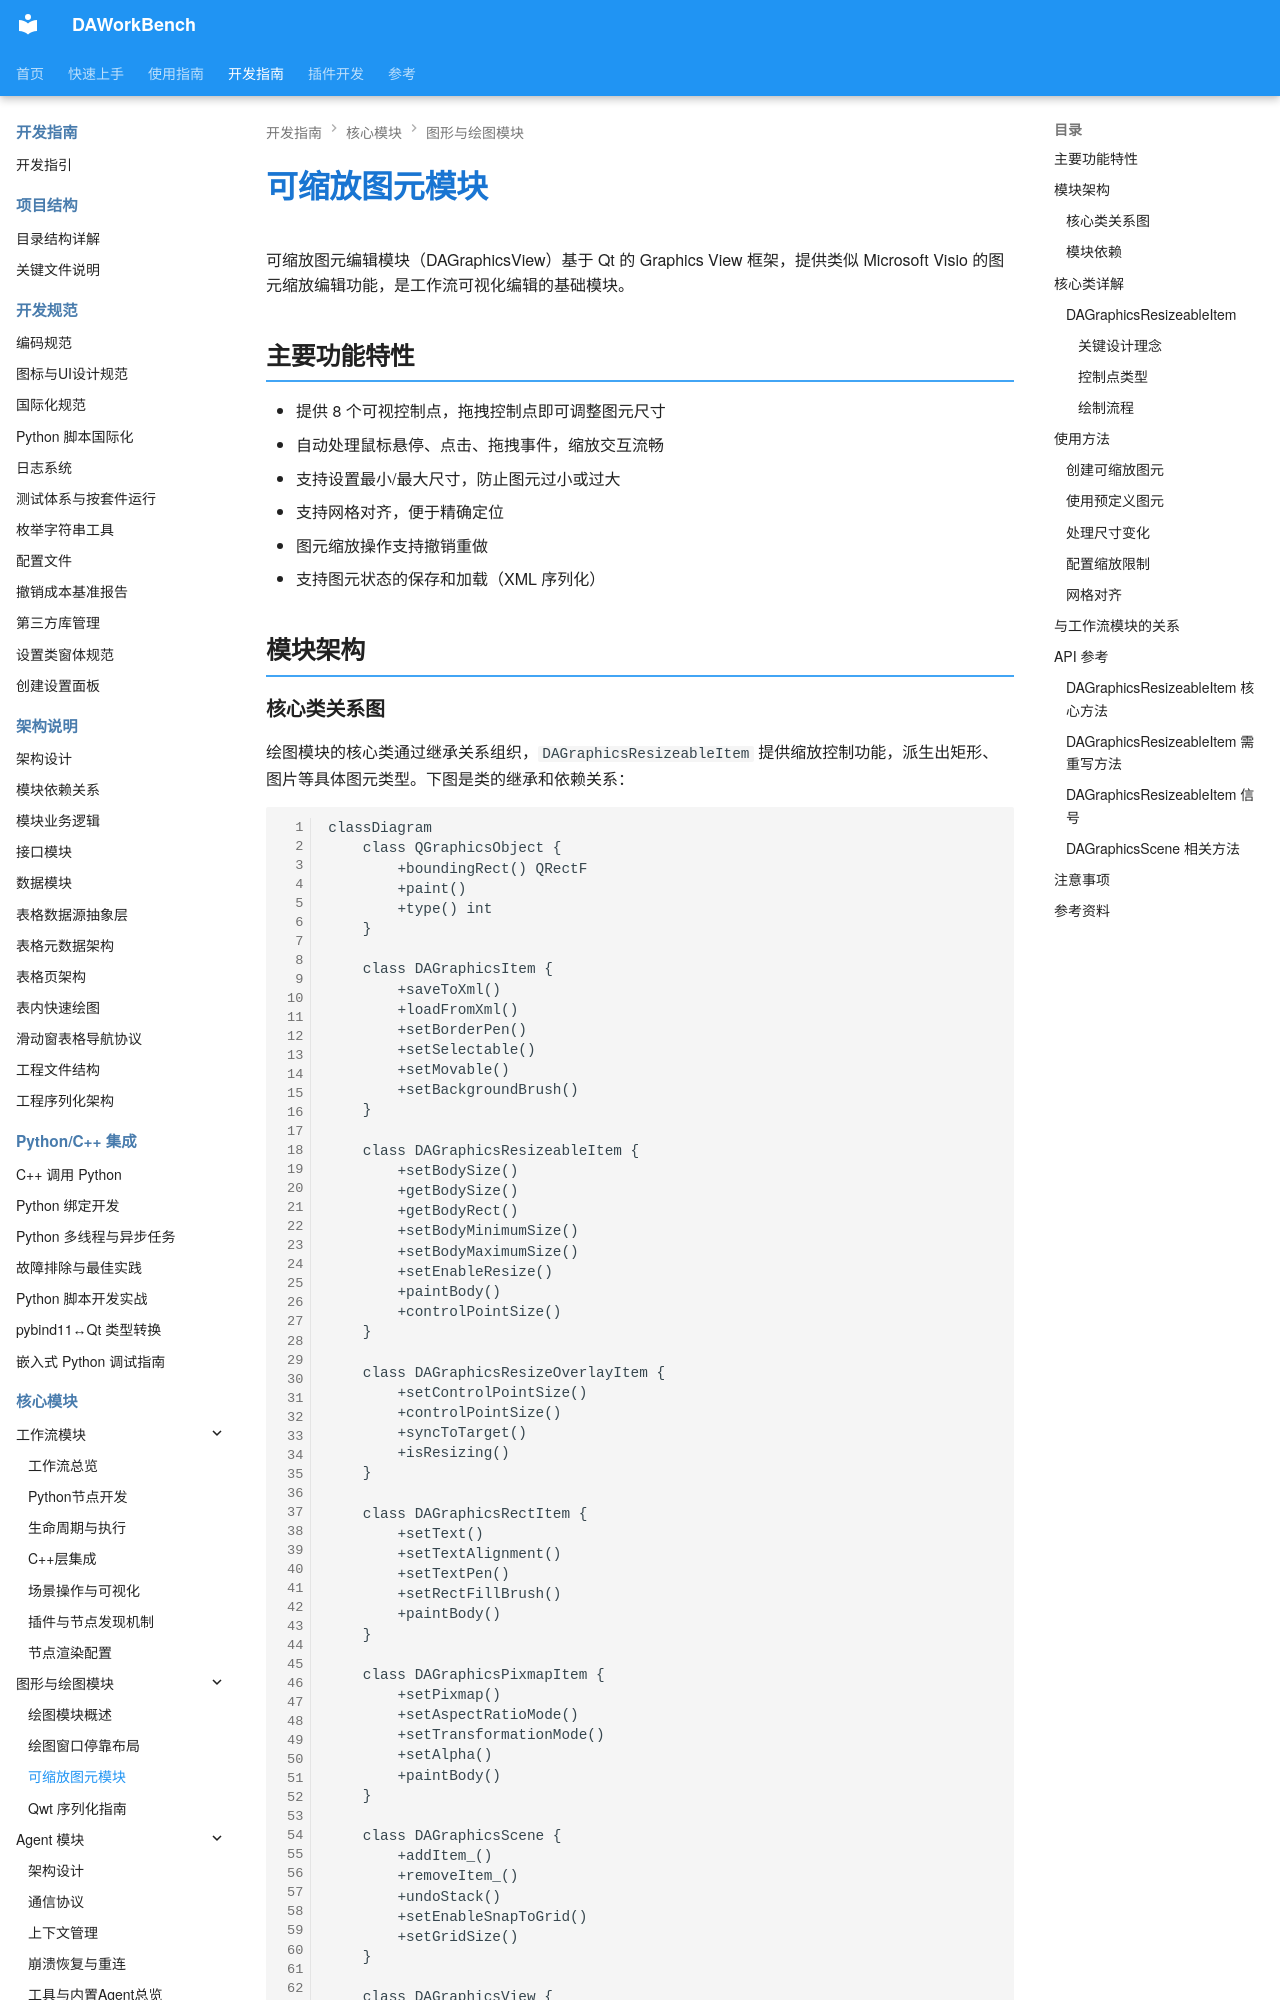

repository: czyt1988/data-workbench · page: zh/dev-guide/graphics/scalable-graphic-module/index.html · generator: mkdocs

# 可缩放图元模块

可缩放图元编辑模块（DAGraphicsView）基于 Qt 的 Graphics View 框架，提供类似 Microsoft Visio 的图元缩放编辑功能，是工作流可视化编辑的基础模块。

## 主要功能特性

- 提供 8 个可视控制点，拖拽控制点即可调整图元尺寸
- 自动处理鼠标悬停、点击、拖拽事件，缩放交互流畅
- 支持设置最小/最大尺寸，防止图元过小或过大
- 支持网格对齐，便于精确定位
- 图元缩放操作支持撤销重做
- 支持图元状态的保存和加载（XML 序列化）

## 模块架构
